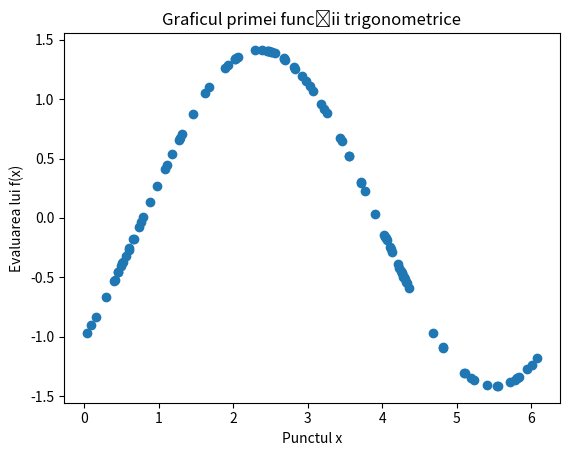

Source code (Python):
import math
import numpy as np
import matplotlib.pyplot as plt

def f_poly(x_in):
    return x_in**4  - 12*(x_in**3) + 30*(x_in**2) + 12

def f1_trig(x_in):
    return math.sin(x_in) - math.cos(x_in)

def f2_trig(x_in):
    return math.sin(2 * x_in) + math.sin(x_in) + math.cos(3 * x_in)

def f3_trig(x_in):
    return math.sin(x_in) ** 2 - math.cos(x_in) ** 2

def eval_trig_function(trig_function, x_in):

    if trig_function == 'f1':
        return f1_trig(x_in)
    elif trig_function == 'f2':
        return f2_trig(x_in)
    elif trig_function == 'f3':
        return f3_trig(x_in)
        

def approximateT(x_coefficients, x_new, m):

    result = 0  # equivalent of: result = x_coefficients[0]  # fi0(x) = 1
    for i in range(1, m + 1):
        result += x_coefficients[2 * i - 1] * math.sin(i * x_new) 
        result += x_coefficients[2 * i] * math.cos(i * x_new)

    return result


def approximate_with_horner(a_coefficients, x_new):

    result = a_coefficients[0]
    for i in range(1, len(a_coefficients)):
        result = a_coefficients[i] + result * x_new

    return result

def plot_function(lower_bound, upper_bound, function_title, coefficients=None, poly_interpolation=False,
                    trig_interpolation=False, m=3, f_name=None, size=100):

    x_points = np.random.uniform(low=lower_bound, high=upper_bound, size=size)
    if f_name:
        y_points = [f_name(x) for x in x_points]
    
    if trig_interpolation:
        y_points = [approximateT(coefficients, x, m) for x in x_points]
    
    if poly_interpolation:
        y_points = [approximate_with_horner(coefficients, x) for x in x_points]

    plt.plot(x_points, y_points, 'o')
    plt.xlabel('Punctul x')
    plt.ylabel('Evaluarea lui f(x)')
    plt.title(f"Graficul {function_title}")
    plt.show()


if __name__ == '__main__':

    pi = math.pi
    trig1_domain = [0, 31*pi/16]
    plot_function(trig1_domain[0], trig1_domain[1], "primei funcții trigonometrice", f_name=f1_trig)
